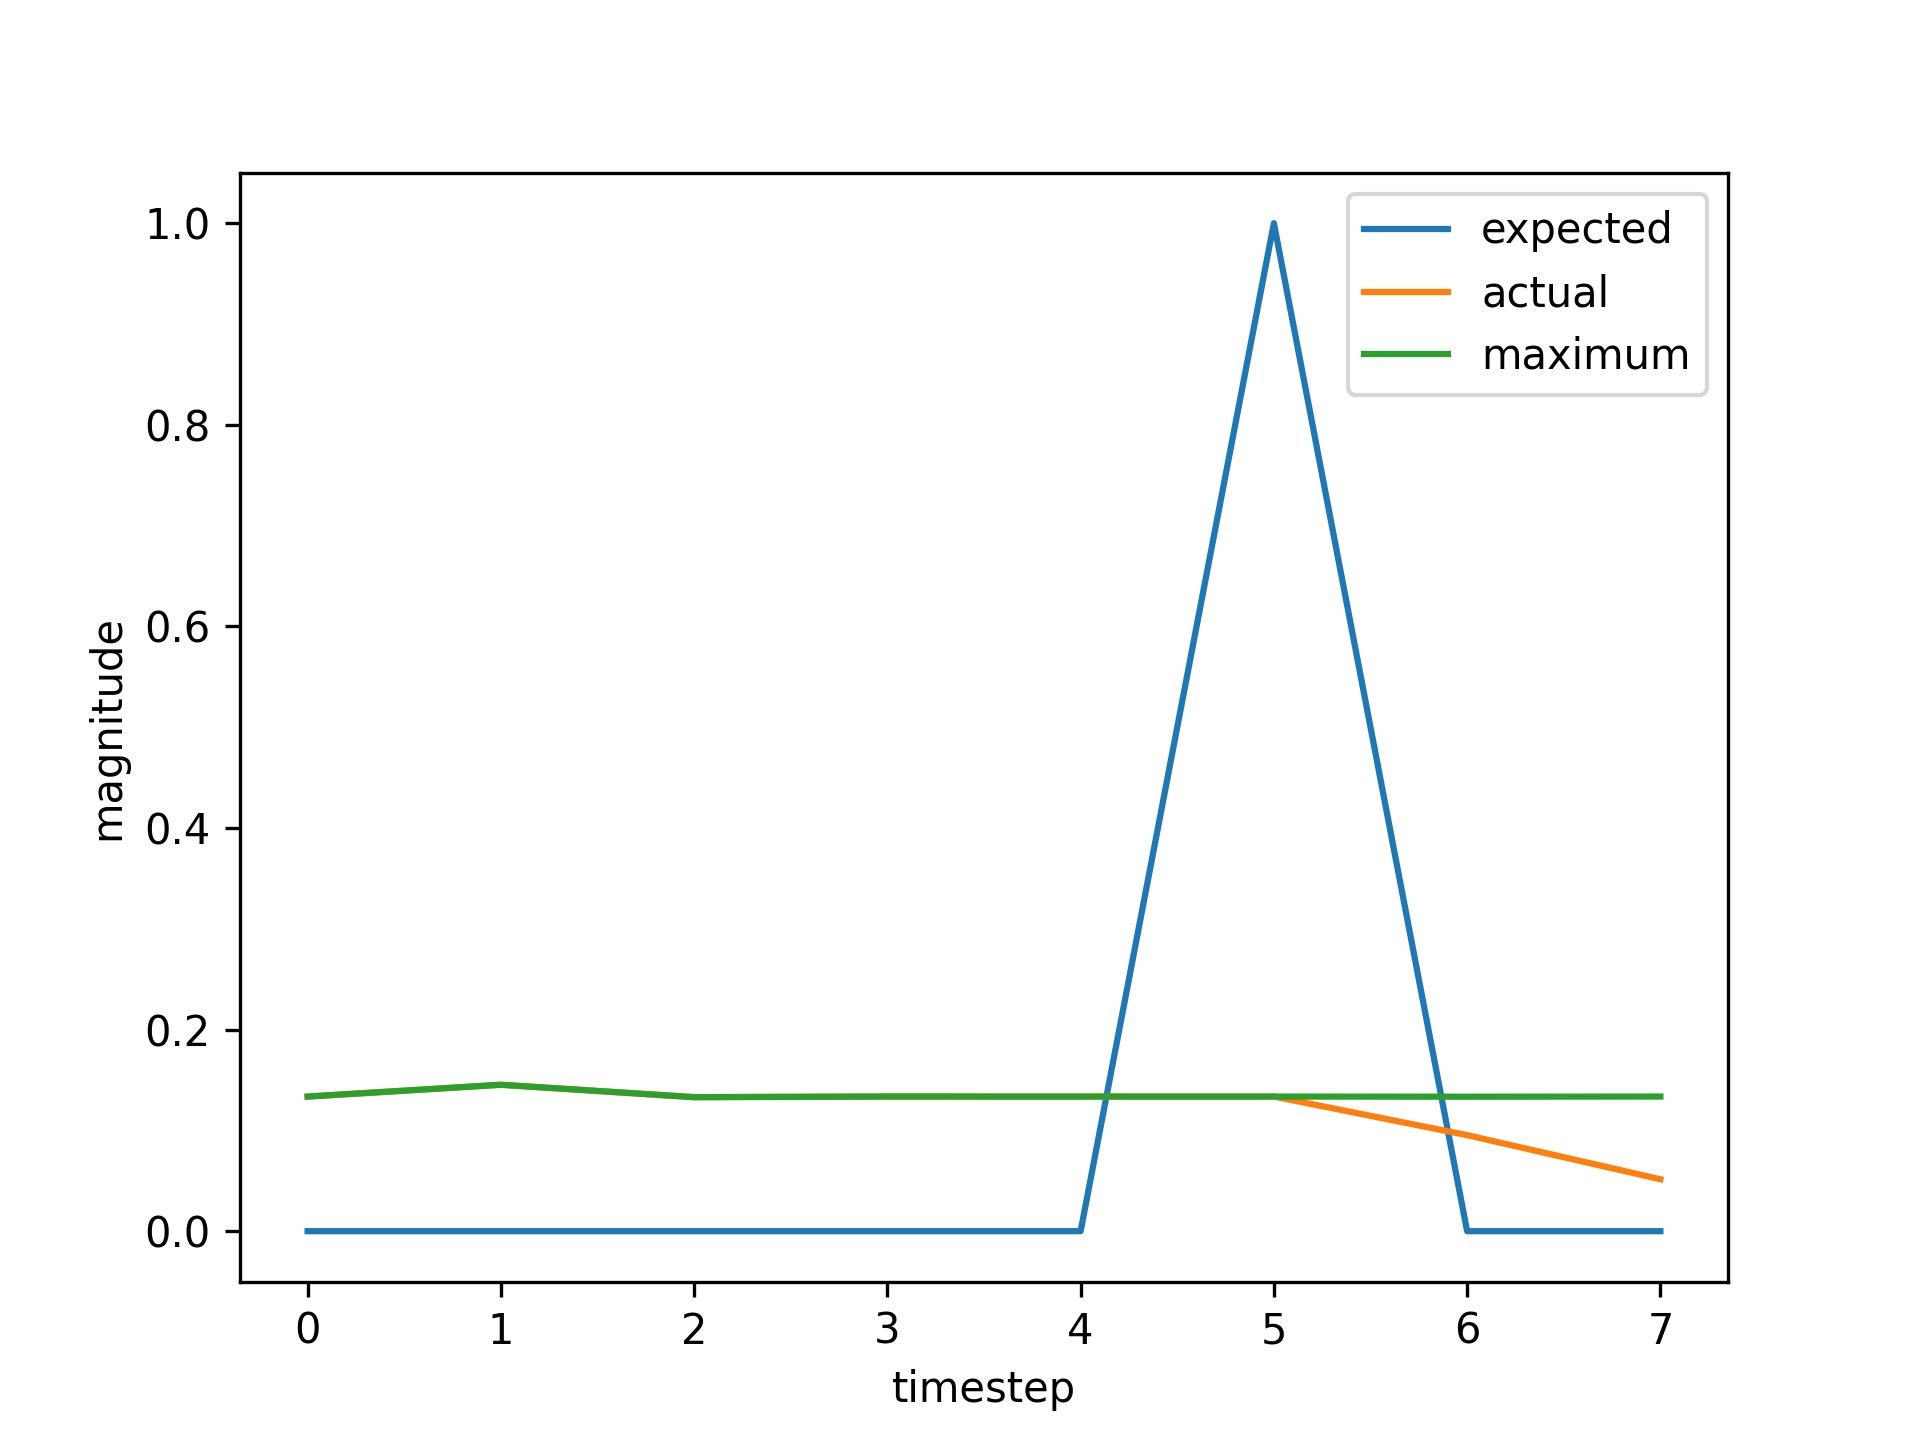

Data behind this chart, as committed beside it:
, input, expected_output, network_output
0, 1.0, 0, 0.1336
1, 0.0, 0, 0.1453
2, 0.0, 0, 0.133
3, 0.0, 0, 0.1336
4, 0.0, 0, 0.1336
5, 2.0, 1, 0.1336
6, 1.0, 0, 0.1334
7, 0.0, 0, 0.1453
8, 0.0, 0, 0.133
9, 0.0, 0, 0.1336
10, 0.0, 0, 0.1336
11, 2.0, 1, 0.1336
12, 0.0, 0, 0.1334
13, 1.0, 0, 0.1336
14, 0.0, 0, 0.1453
15, 0.0, 0, 0.133
16, 0.0, 0, 0.1336
17, 0.0, 0, 0.1336
18, 2.0, 1, 0.1336
19, 0.0, 0, 0.1334
20, 1.0, 0, 0.1336
21, 0.0, 0, 0.1453
22, 0.0, 0, 0.133
23, 0.0, 0, 0.1336
24, 0.0, 0, 0.1336
25, 2.0, 1, 0.1336
26, 0.0, 0, 0.1334
27, 1.0, 0, 0.1336
28, 0.0, 0, 0.1453
29, 0.0, 0, 0.133
30, 0.0, 0, 0.1336
31, 0.0, 0, 0.1336
32, 2.0, 1, 0.1336
33, 0.0, 0, 0.1334
34, 0.0, 0, 0.1336
35, 1.0, 0, 0.1336
36, 0.0, 0, 0.1453
37, 0.0, 0, 0.133
38, 0.0, 0, 0.1336
39, 0.0, 0, 0.1336
40, 2.0, 1, 0.1336
41, 1.0, 0, 0.1334
42, 0.0, 0, 0.1453
43, 0.0, 0, 0.133
44, 0.0, 0, 0.1336
45, 0.0, 0, 0.1336
46, 2.0, 1, 0.1336
47, 1.0, 0, 0.1334
48, 0.0, 0, 0.1453
49, 0.0, 0, 0.133
50, 0.0, 0, 0.1336
51, 0.0, 0, 0.1336
52, 2.0, 1, 0.1336
53, 1.0, 0, 0.1334
54, 0.0, 0, 0.1453
55, 0.0, 0, 0.133
56, 0.0, 0, 0.1336
57, 0.0, 0, 0.1336
58, 2.0, 1, 0.1336
59, 1.0, 0, 0.1334
... 675 more rows
